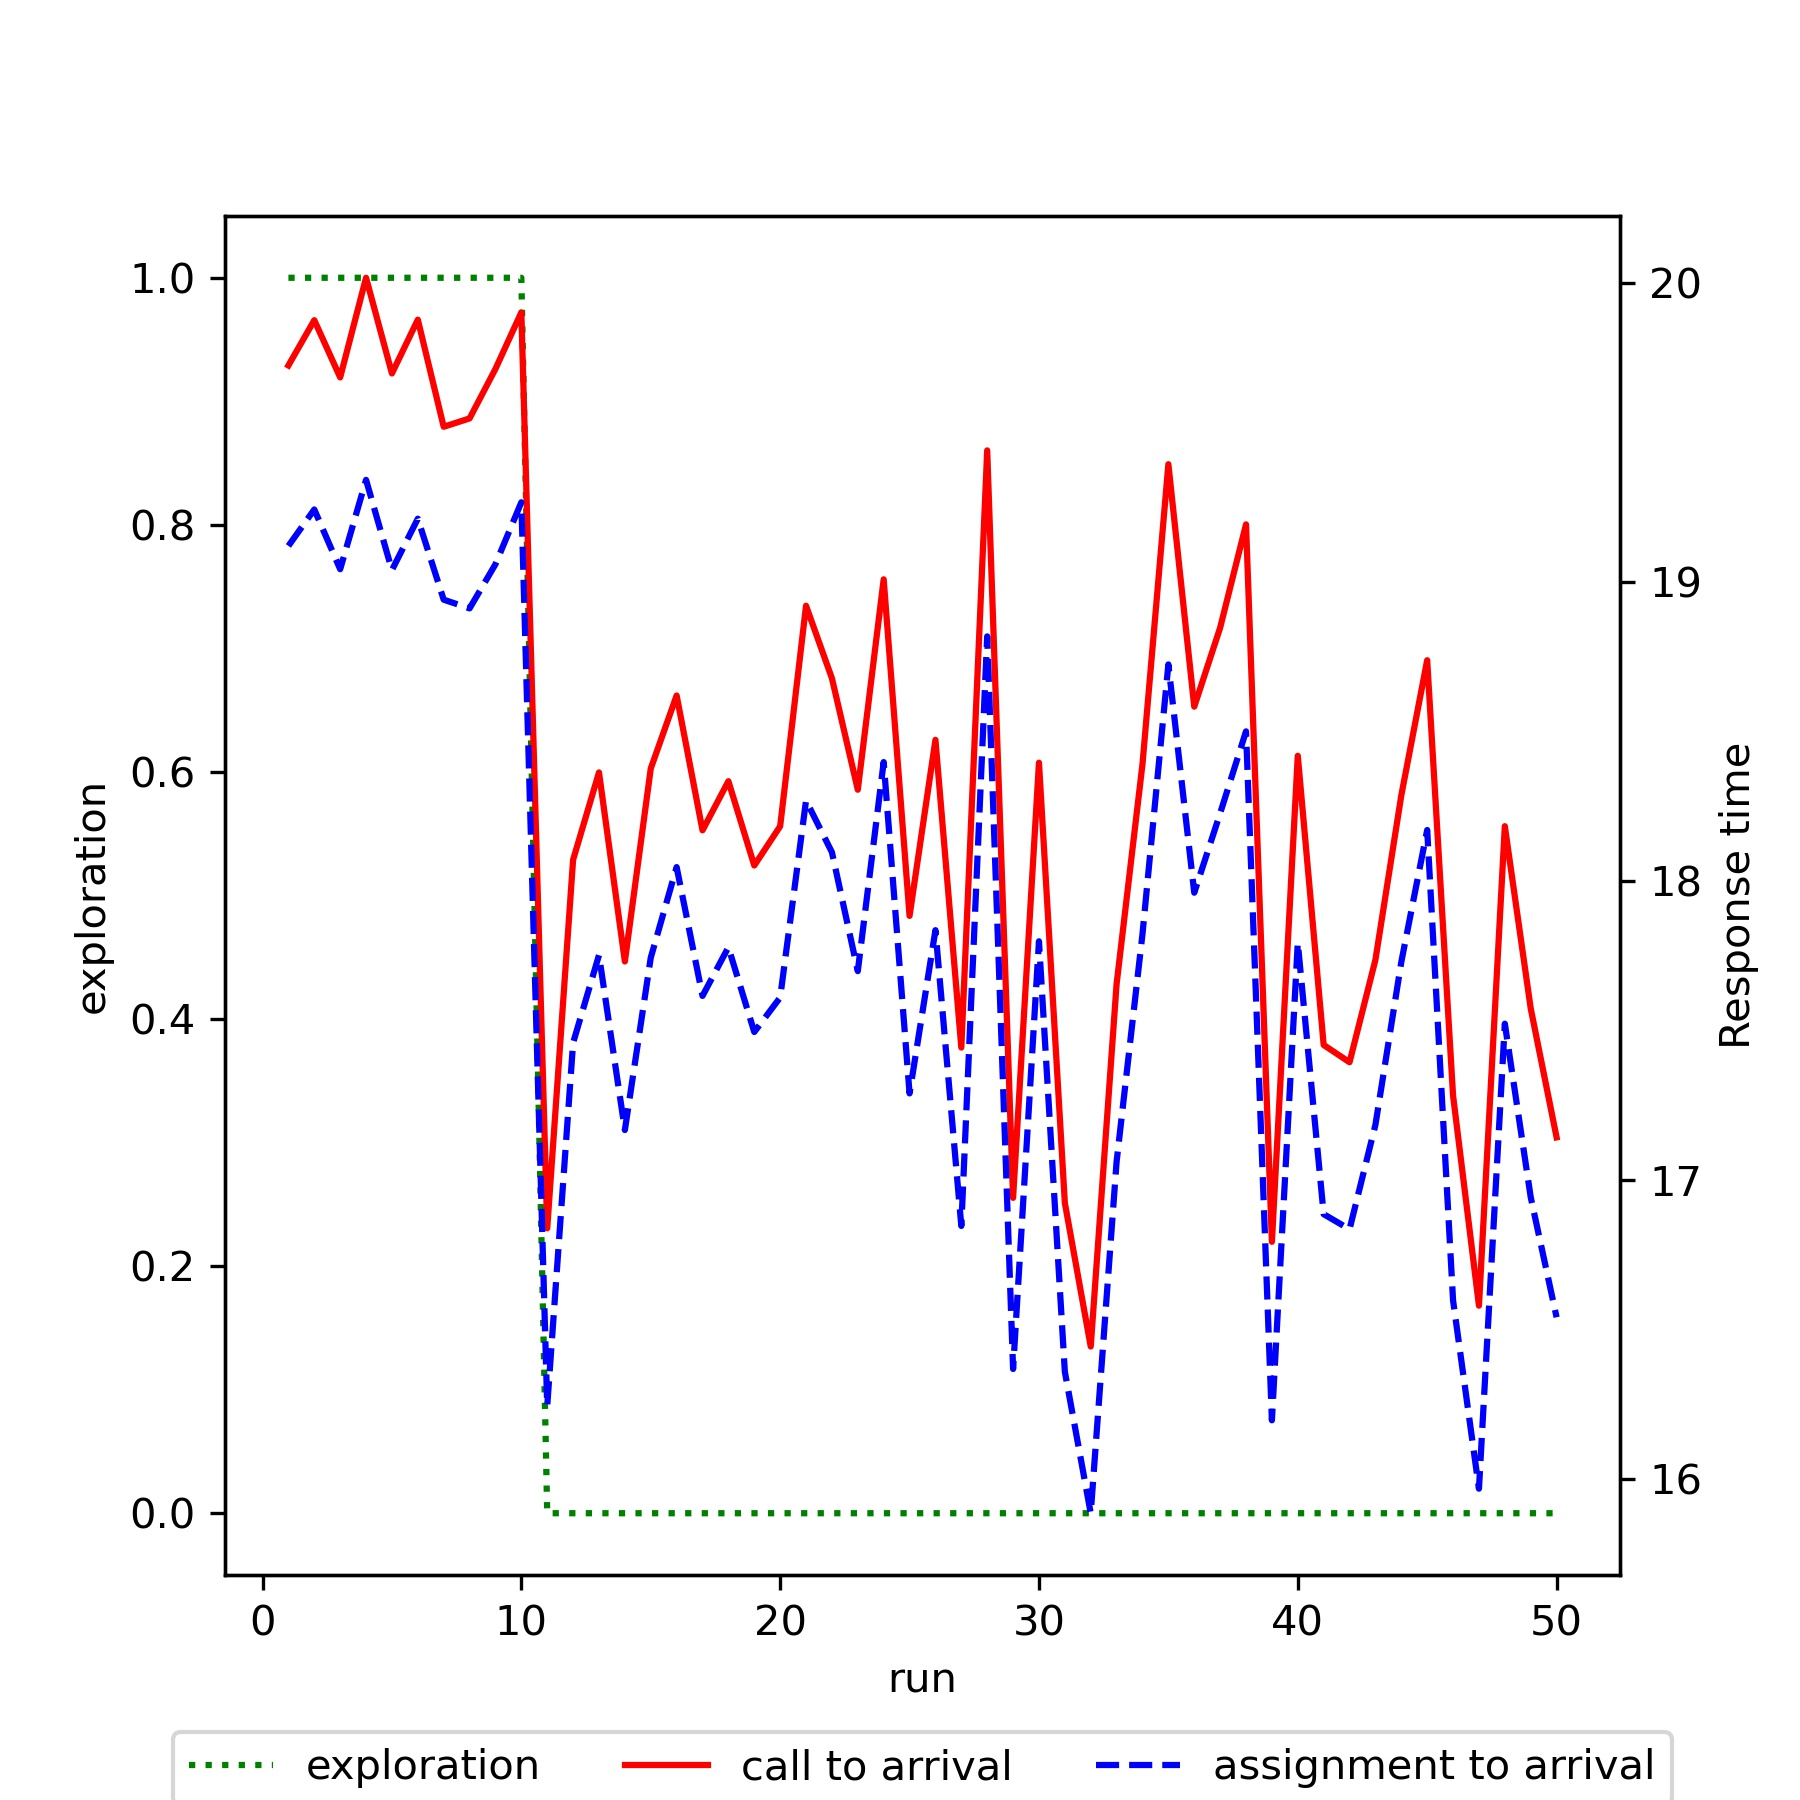

The data file committed next to this chart (first rows):
run, exploration, mean_call_to_arrival, mean_assignment_to_arrival
1, 1.0, 19.72, 19.12
2, 1.0, 19.87, 19.24
3, 1.0, 19.68, 19.04
4, 1.0, 20.02, 19.34
5, 1.0, 19.7, 19.04
6, 1.0, 19.88, 19.21
7, 1.0, 19.52, 18.94
8, 1.0, 19.55, 18.91
9, 1.0, 19.71, 19.06
10, 1.0, 19.9, 19.27
11, 0.0, 16.84, 16.25
12, 0.0, 18.07, 17.46
13, 0.0, 18.36, 17.75
14, 0.0, 17.73, 17.17
15, 0.0, 18.38, 17.74
16, 0.0, 18.62, 18.05
17, 0.0, 18.17, 17.62
18, 0.0, 18.33, 17.78
19, 0.0, 18.05, 17.5
20, 0.0, 18.18, 17.61
21, 0.0, 18.92, 18.27
22, 0.0, 18.68, 18.1
23, 0.0, 18.31, 17.7
24, 0.0, 19.01, 18.4
25, 0.0, 17.88, 17.29
26, 0.0, 18.47, 17.84
27, 0.0, 17.44, 16.85
28, 0.0, 19.44, 18.82
29, 0.0, 16.94, 16.37
30, 0.0, 18.4, 17.8
31, 0.0, 16.92, 16.36
32, 0.0, 16.44, 15.89
33, 0.0, 17.66, 17.06
34, 0.0, 18.39, 17.82
35, 0.0, 19.39, 18.72
36, 0.0, 18.58, 17.96
37, 0.0, 18.85, 18.23
38, 0.0, 19.19, 18.5
39, 0.0, 16.79, 16.2
40, 0.0, 18.42, 17.79
41, 0.0, 17.45, 16.89
42, 0.0, 17.39, 16.84
43, 0.0, 17.74, 17.19
44, 0.0, 18.29, 17.73
45, 0.0, 18.74, 18.17
46, 0.0, 17.28, 16.6
47, 0.0, 16.58, 15.97
48, 0.0, 18.18, 17.52
49, 0.0, 17.57, 16.94
50, 0.0, 17.14, 16.54
